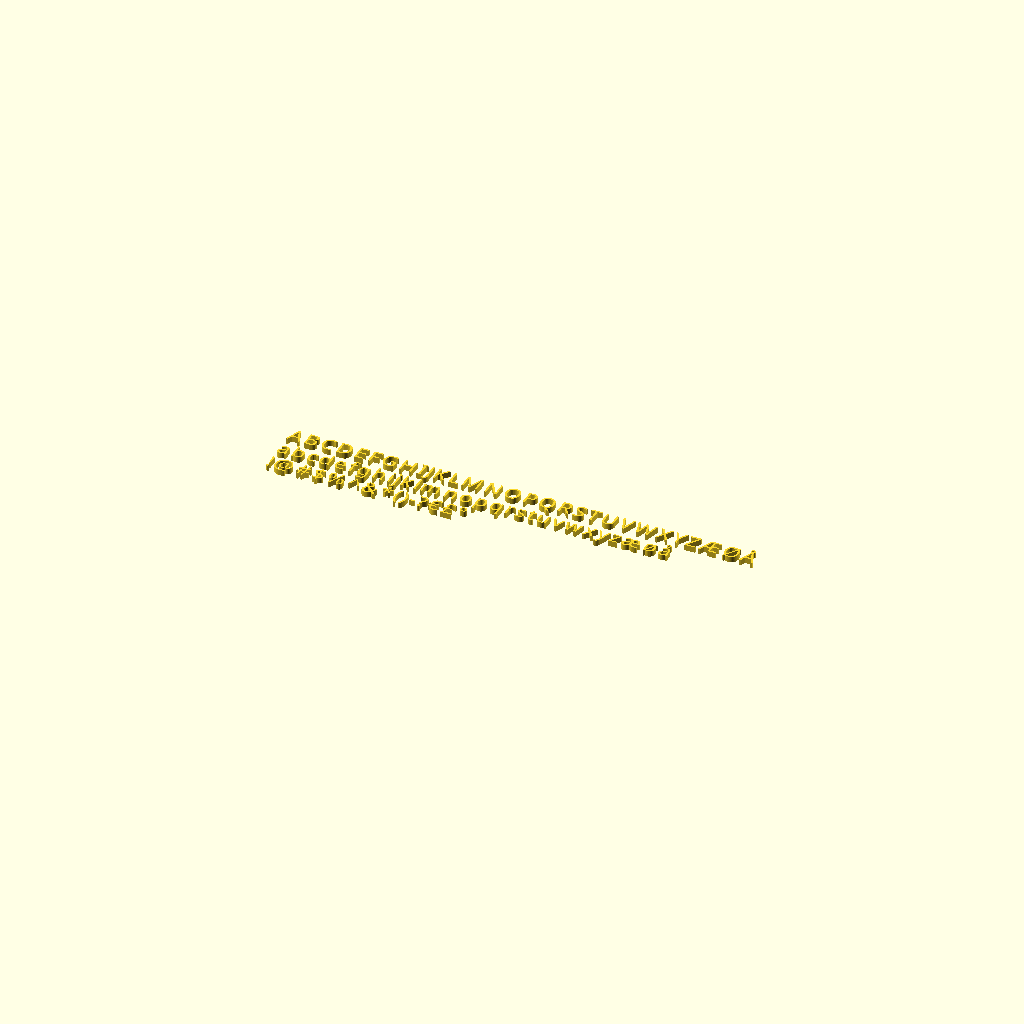
Cell 1: the model at its default parameters.
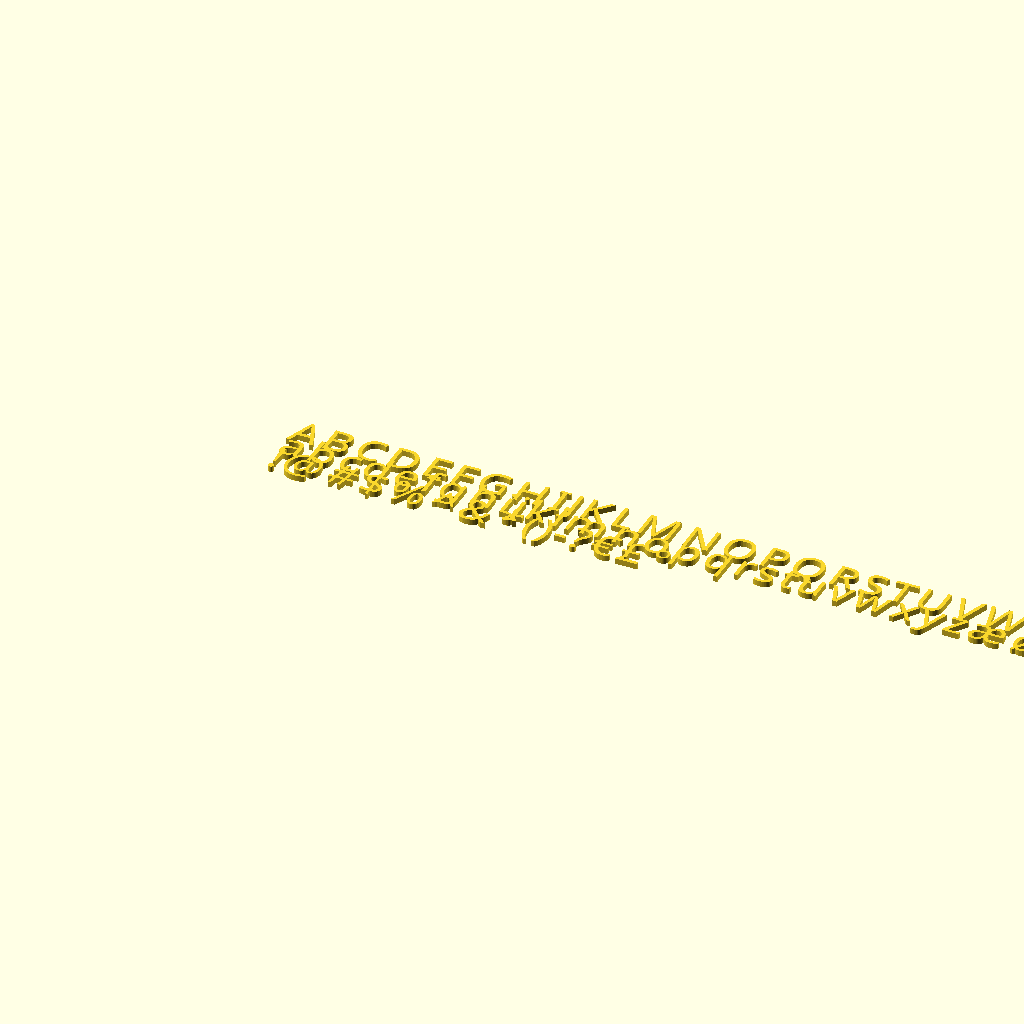
Cell 2: the same model with textsize = 16.
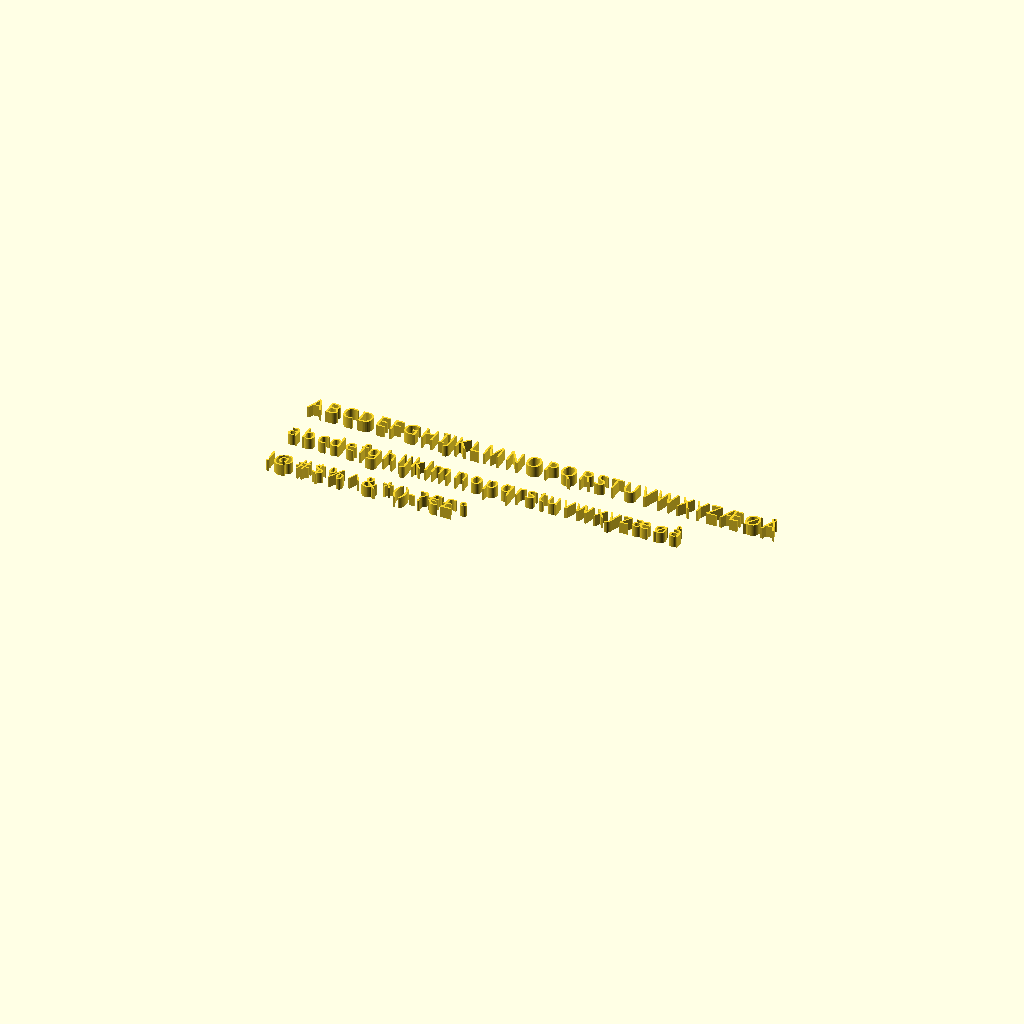
Cell 3: the same model with textheight = 6.
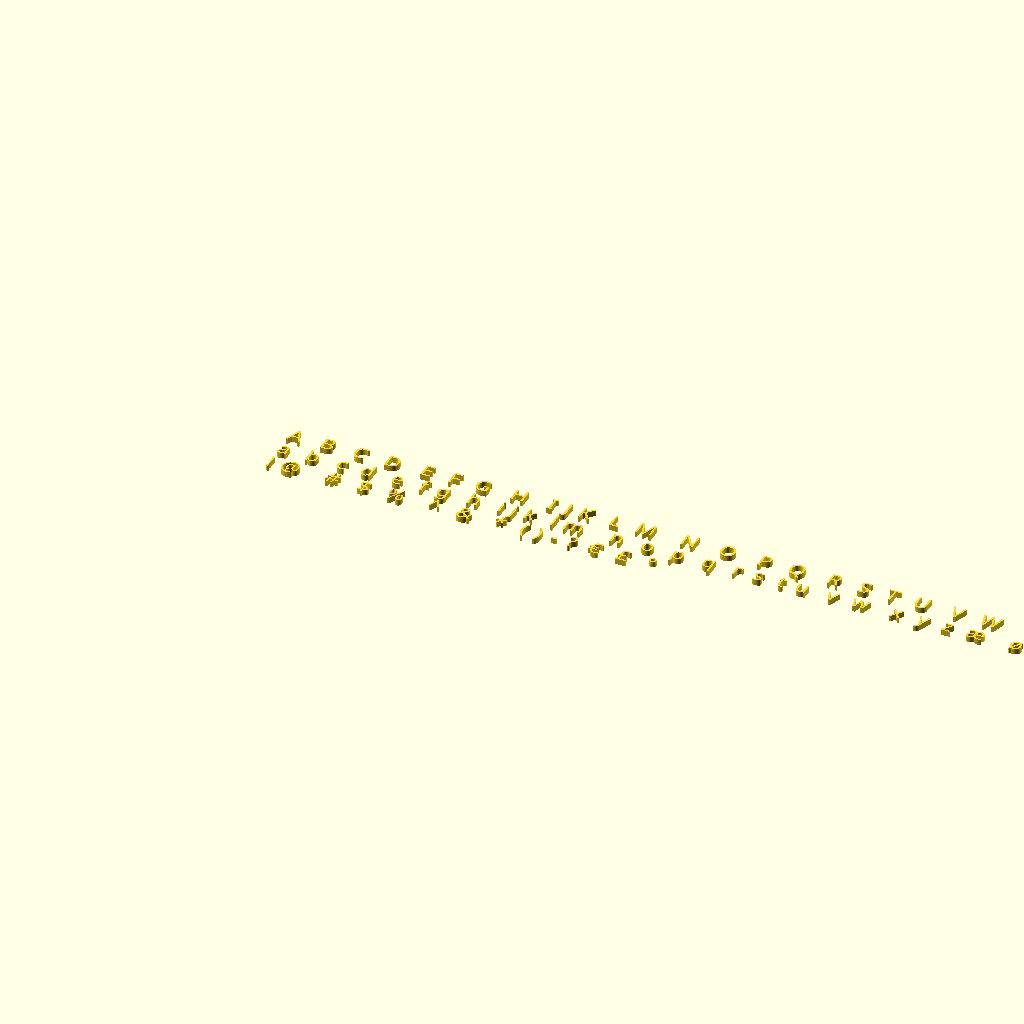
Cell 4: the same model with textspacing = 2.4.
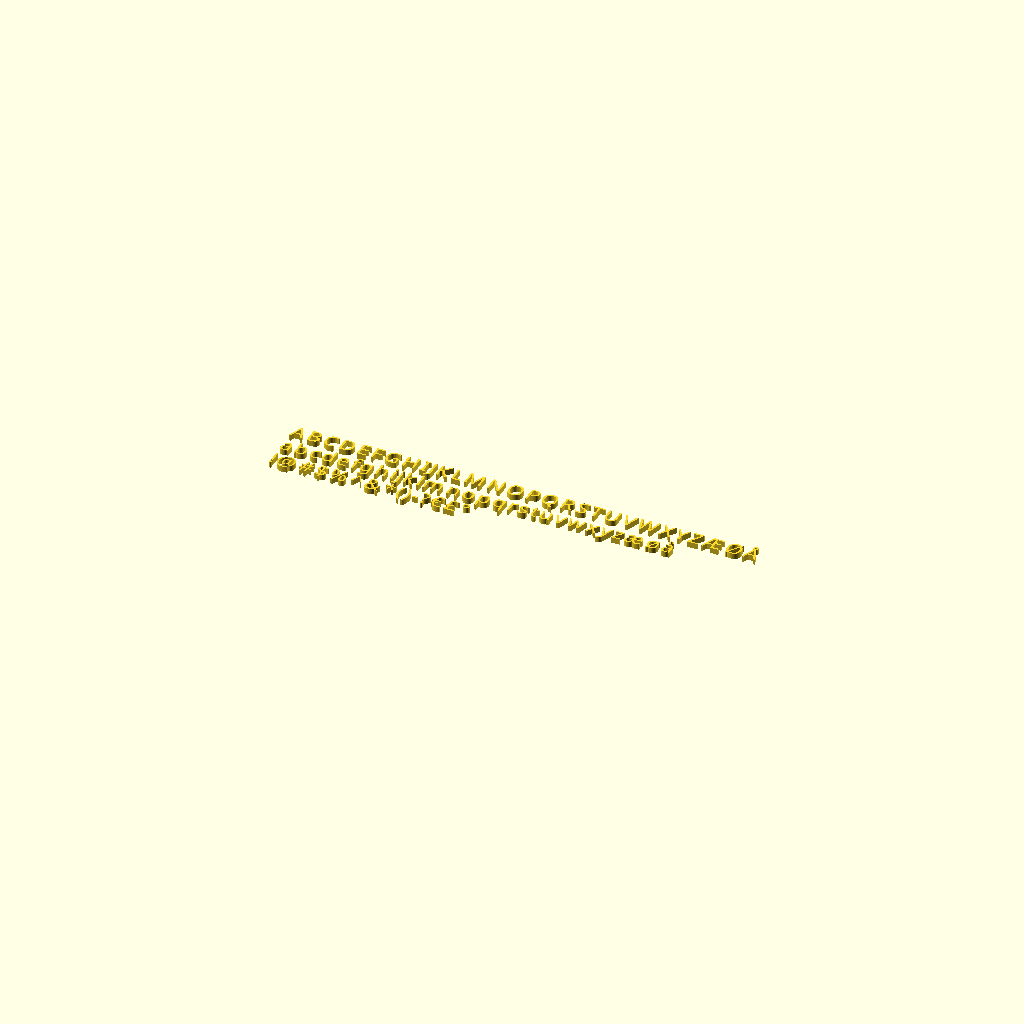
Cell 5 — textlift set to 6, the other parameters unchanged.
All cells are drawn from one camera (rotation 55°, 0°, 25°, orthographic, colour scheme Cornfield), so only the parameter changes between them.
The OpenSCAD source (ymse/boktrykk1.scad):
textsize=8;
textheight=3;
textspacing=1.2;
textlift=3;
textfont="Big Caslon:style=中黑";

linear_extrude(textheight) {
    translate([0, textlift]) {
        translate([0,textheight*8]) {
            text("ABCDEFGHIJKLMNOPQRSTUVWXYZÆØÅ", size=textsize, font=textfont, spacing=textspacing);
        }
        translate([0,textheight*4]) {
            text("abcdefghijklmnopqrstuvwxyzæøå", size=textsize, font=textfont, spacing=textspacing);
        }
        translate([0,textheight*0]) {
            text("!@#$%^&*()-?€£°", size=textsize, font=textfont, spacing=textspacing);
        }
    }
}
Parameter table extracted from the source (name, type, default, range or options):
textsize: number, default 8
textheight: number, default 3
textspacing: number, default 1.2
textlift: number, default 3
textfont: string, default "Big Caslon:style=中黑"
